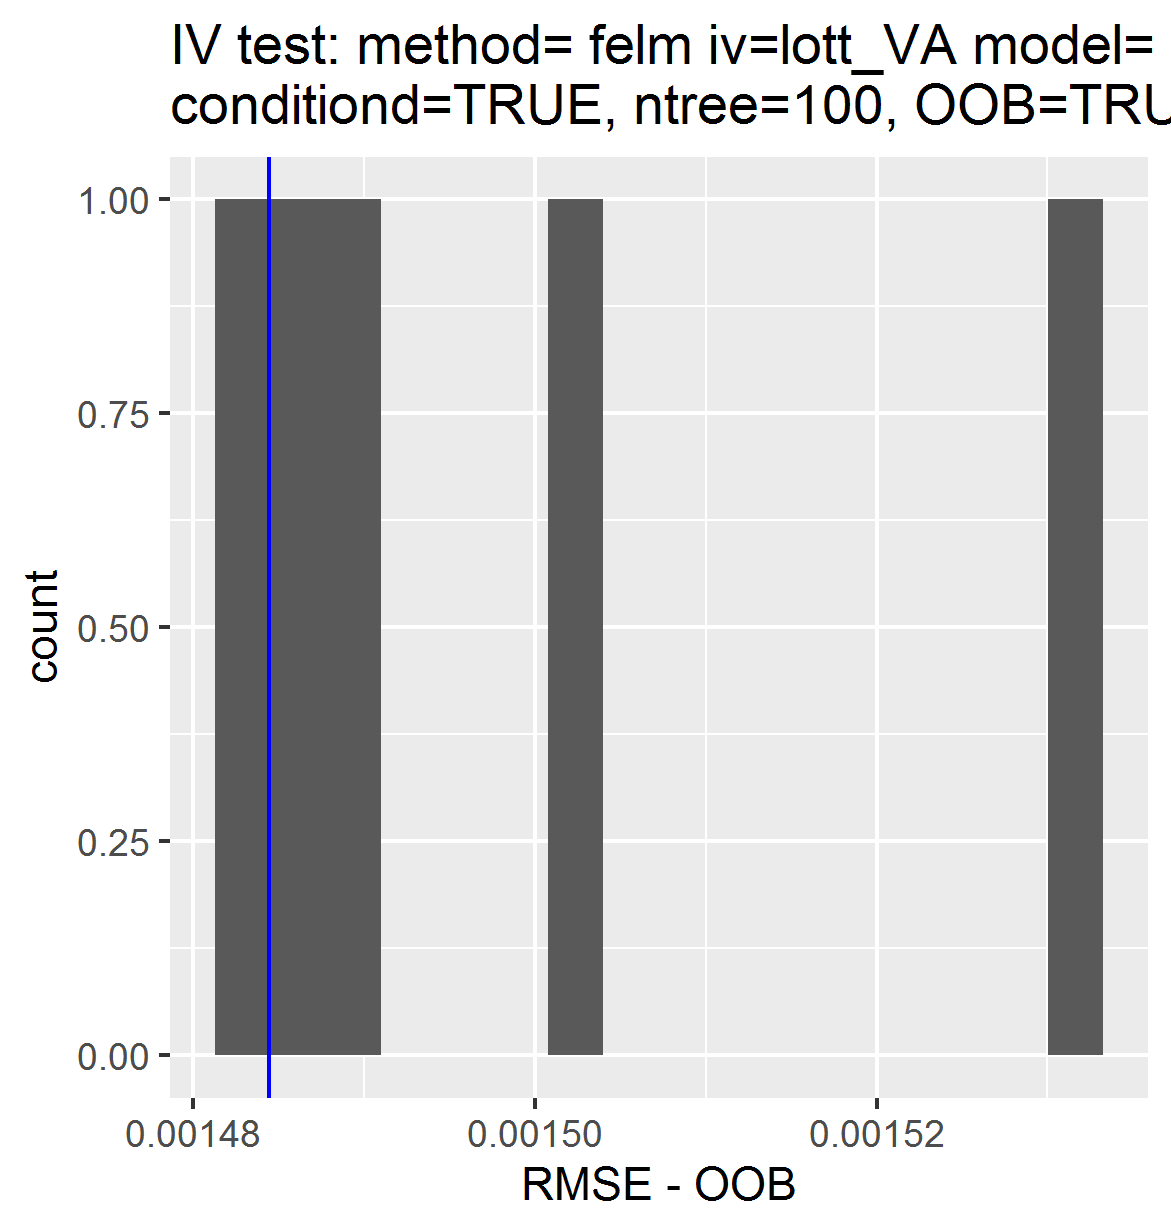

Values plotted in this chart, from the file beside it:
, permutations_results, controls_results
1, 0.001532, 0.001484
2, 0.001489, NA
3, 0.001483, NA
4, 0.001503, NA
5, 0.001485, NA
